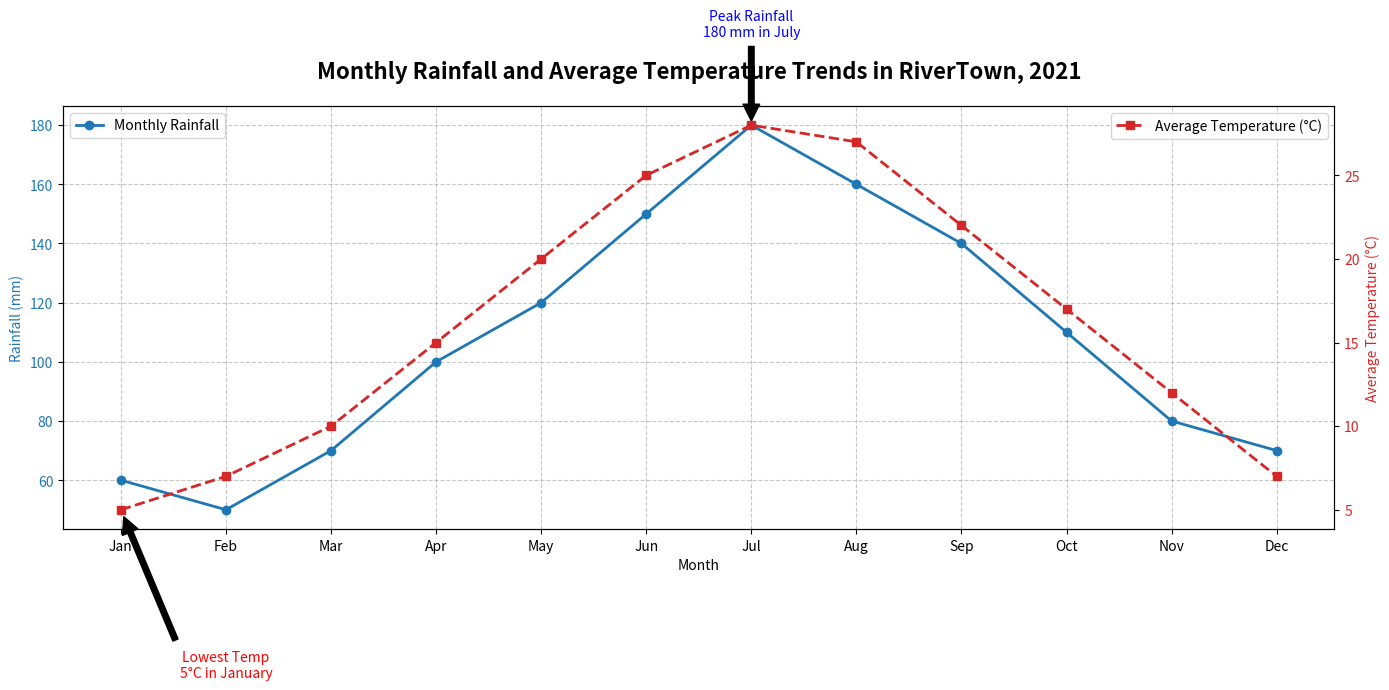

Python code for this plot:
import matplotlib.pyplot as plt
import numpy as np

# The backstory: Analysis of Monthly Rainfall and Temperature Trends in RiverTown, 2021
# Our objective is to analyze and compare the rainfall and temperature patterns in RiverTown for the year 2021.

# Define the months
months = ["Jan", "Feb", "Mar", "Apr", "May", "Jun", "Jul", "Aug", "Sep", "Oct", "Nov", "Dec"]

# Monthly rainfall data (in mm)
rainfall = [60, 50, 70, 100, 120, 150, 180, 160, 140, 110, 80, 70]

# Monthly average temperature data (in Celsius)
avg_temperature = [5, 7, 10, 15, 20, 25, 28, 27, 22, 17, 12, 7]

# Plotting the data
fig, ax1 = plt.subplots(figsize=(14, 8))

# Plotting rainfall on primary y-axis
color = 'tab:blue'
ax1.set_xlabel('Month')
ax1.set_ylabel('Rainfall (mm)', color=color)
ax1.plot(months, rainfall, marker='o', linestyle='-', color=color, linewidth=2, label='Monthly Rainfall')
ax1.tick_params(axis='y', labelcolor=color)
ax1.legend(loc='upper left', fontsize=10)
ax1.set_title("Monthly Rainfall and Average Temperature Trends in RiverTown, 2021", fontsize=16, fontweight='bold', pad=20)

# Adding a secondary y-axis for temperature
ax2 = ax1.twinx()
color = 'tab:red'
ax2.set_ylabel('Average Temperature (°C)', color=color)
ax2.plot(months, avg_temperature, marker='s', linestyle='--', color=color, linewidth=2, label='Average Temperature (°C)')
ax2.tick_params(axis='y', labelcolor=color)
ax2.legend(loc='upper right', fontsize=10)

# Adding grid only on primary y-axis
ax1.grid(True, linestyle='--', alpha=0.7)

# Annotating significant points
peak_rainfall_month = 'Jul'
peak_rainfall = rainfall[months.index(peak_rainfall_month)]
ax1.annotate('Peak Rainfall\n180 mm in July', xy=(peak_rainfall_month, peak_rainfall), xytext=(peak_rainfall_month, peak_rainfall+30),
             arrowprops=dict(facecolor='black', shrink=0.05),
             fontsize=10, ha='center', color='blue')

lowest_temp_month = 'Jan'
lowest_temp = avg_temperature[months.index(lowest_temp_month)]
ax2.annotate('Lowest Temp\n5°C in January', xy=(lowest_temp_month, lowest_temp), xytext=('Feb', lowest_temp-10),
             arrowprops=dict(facecolor='black', shrink=0.05),
             fontsize=10, ha='center', color='red')

# Adjust layout to prevent clipping
fig.tight_layout()

# Display the chart
plt.show()
